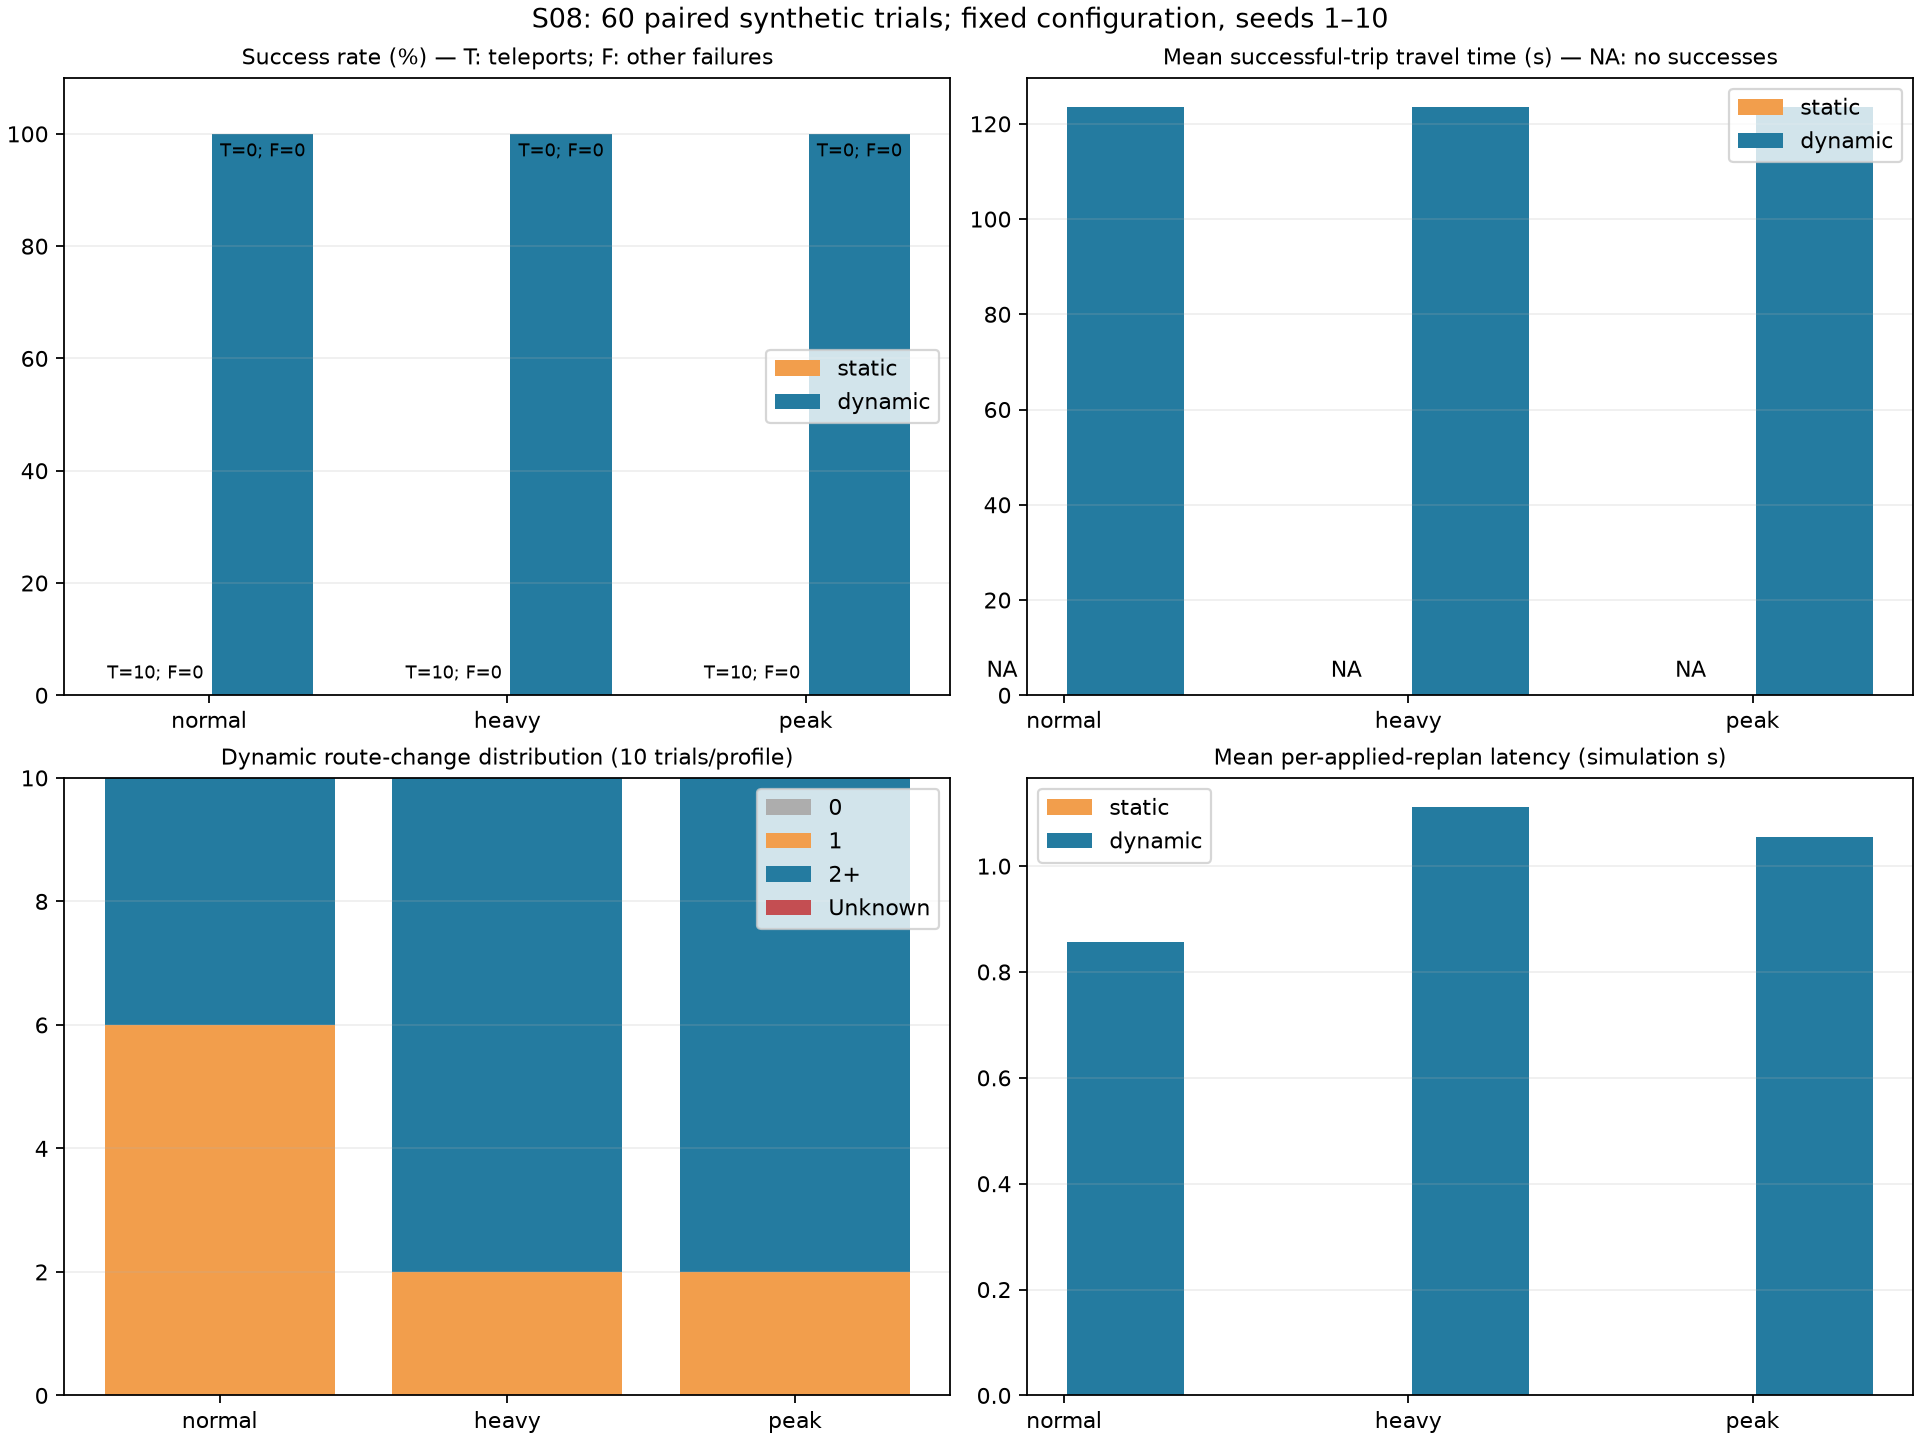

Values plotted in this chart, from the file beside it:
scenario, strategy, seed, profile, accident_time, blockage_time, initial_route, final_route, initial_eta, replanned_eta, blockage_detection_time, replanning_trigger_time, replanning_completion_time, ambulance_dispatch_time, ambulance_arrival_time, actual_travel_time, response_time, eta_error, number_of_replans, successful_route_changes, route_changed, replanning_latency, planner_computation_ms, replan_checks
S08, static, 1, normal, 300, 307, E13 -> E5 -> E7 -> E23, E13 -> E5 -> E7 -> E23, 25.52, , 316.0, , , 301.0, , , , , 0, 0, False, , 0.06637, 0
S08, dynamic, 1, normal, 300, 307, E13 -> E5 -> E7 -> E23, E19 -> E27 -> E33 -> E30, 25.52, 25.71, 316.0, 310.0, 311.0, 301.0, 425.0, 124.0, 125.0, 98.48, 2, 2, True, 1.0, 2.423, 114
S08, static, 2, normal, 300, 307, E13 -> E5 -> E19 -> E11, E13 -> E5 -> E19 -> E11, 24.95, , 315.0, , , 301.0, , , , , 0, 0, False, , 0.04304, 0
S08, dynamic, 2, normal, 300, 307, E13 -> E5 -> E19 -> E11, E5 -> E19 -> E27 -> E33 -> E30, 24.95, 32.77, 315.0, 316.0, 316.0, 301.0, 424.0, 123.0, 124.0, 98.05, 1, 1, True, 0.0, 2.158, 114
S08, static, 3, normal, 300, 307, E13 -> E5 -> E19 -> E11, E13 -> E5 -> E19 -> E11, 25.24, , 312.0, , , 301.0, , , , , 0, 0, False, , 0.0375, 0
S08, dynamic, 3, normal, 300, 307, E13 -> E5 -> E19 -> E11, E5 -> E19 -> E27 -> E33 -> E30, 25.24, 33.01, 312.0, 316.0, 316.0, 301.0, 424.0, 123.0, 124.0, 97.76, 1, 1, True, 0.0, 2.623, 115
S08, static, 4, normal, 300, 307, E13 -> E5 -> E19 -> E11, E13 -> E5 -> E19 -> E11, 25.73, , 312.0, , , 301.0, , , , , 0, 0, False, , 0.04783, 0
S08, dynamic, 4, normal, 300, 307, E13 -> E5 -> E19 -> E11, E5 -> E19 -> E27 -> E33 -> E30, 25.73, 32.95, 312.0, 316.0, 316.0, 301.0, 425.0, 124.0, 125.0, 98.27, 1, 1, True, 0.0, 2.249, 114
S08, static, 5, normal, 300, 307, E13 -> E5 -> E19 -> E11, E13 -> E5 -> E19 -> E11, 25.16, , 314.0, , , 301.0, , , , , 0, 0, False, , 0.04175, 0
S08, dynamic, 5, normal, 300, 307, E13 -> E5 -> E19 -> E11, E5 -> E19 -> E27 -> E33 -> E30, 25.16, 33.04, 314.0, 316.0, 316.0, 301.0, 425.0, 124.0, 125.0, 98.84, 1, 1, True, 0.0, 2.382, 114
S08, static, 6, normal, 300, 307, E13 -> E5 -> E7 -> E23, E13 -> E5 -> E7 -> E23, 25.49, , 313.0, , , 301.0, , , , , 0, 0, False, , 0.039, 0
S08, dynamic, 6, normal, 300, 307, E13 -> E5 -> E7 -> E23, E19 -> E27 -> E33 -> E30, 25.49, 25.63, 313.0, 309.0, 311.0, 301.0, 425.0, 124.0, 125.0, 98.51, 2, 2, True, 2.0, 2.532, 115
S08, static, 7, normal, 300, 307, E13 -> E5 -> E19 -> E11, E13 -> E5 -> E19 -> E11, 25.21, , 313.0, , , 301.0, , , , , 0, 0, False, , 0.04762, 0
S08, dynamic, 7, normal, 300, 307, E13 -> E5 -> E19 -> E11, E5 -> E19 -> E27 -> E33 -> E30, 25.21, 32.71, 313.0, 316.0, 316.0, 301.0, 424.0, 123.0, 124.0, 97.79, 1, 1, True, 0.0, 2.33, 114
S08, static, 8, normal, 300, 307, E13 -> E5 -> E7 -> E23, E13 -> E5 -> E7 -> E23, 25.23, , 314.0, , , 301.0, , , , , 0, 0, False, , 0.04204, 0
S08, dynamic, 8, normal, 300, 307, E13 -> E5 -> E7 -> E23, E19 -> E27 -> E33 -> E30, 25.23, 25.72, 314.0, 310.0, 311.0, 301.0, 424.0, 123.0, 124.0, 97.77, 2, 2, True, 1.0, 2.691, 114
S08, static, 9, normal, 300, 307, E13 -> E5 -> E7 -> E23, E13 -> E5 -> E7 -> E23, 25.17, , 314.0, , , 301.0, , , , , 0, 0, False, , 0.05413, 0
S08, dynamic, 9, normal, 300, 307, E13 -> E5 -> E7 -> E23, E19 -> E27 -> E33 -> E30, 25.17, 25.36, 314.0, 310.0, 311.0, 301.0, 424.0, 123.0, 124.0, 97.83, 2, 2, True, 1.0, 3.845, 114
S08, static, 10, normal, 300, 307, E13 -> E5 -> E19 -> E11, E13 -> E5 -> E19 -> E11, 24.95, , 315.0, , , 301.0, , , , , 0, 0, False, , 0.05004, 0
S08, dynamic, 10, normal, 300, 307, E13 -> E5 -> E19 -> E11, E5 -> E19 -> E27 -> E33 -> E30, 24.95, 32.7, 315.0, 316.0, 316.0, 301.0, 425.0, 124.0, 125.0, 99.05, 1, 1, True, 0.0, 2.195, 114
S08, static, 1, heavy, 300, 307, E13 -> E5 -> E7 -> E23, E13 -> E5 -> E7 -> E23, 25.16, , 316.0, , , 301.0, , , , , 0, 0, False, , 0.05371, 0
S08, dynamic, 1, heavy, 300, 307, E13 -> E5 -> E7 -> E23, E19 -> E27 -> E33 -> E30, 25.16, 25.82, 316.0, 310.0, 311.0, 301.0, 425.0, 124.0, 125.0, 98.84, 2, 2, True, 1.0, 2.356, 114
S08, static, 2, heavy, 300, 307, E13 -> E5 -> E7 -> E23, E13 -> E5 -> E7 -> E23, 25.14, , 315.0, , , 301.0, , , , , 0, 0, False, , 0.044, 0
S08, dynamic, 2, heavy, 300, 307, E13 -> E5 -> E7 -> E23, E19 -> E27 -> E33 -> E30, 25.14, 26.84, 315.0, 310.0, 311.0, 301.0, 424.0, 123.0, 124.0, 97.86, 2, 2, True, 1.0, 2.161, 114
S08, static, 3, heavy, 300, 307, E13 -> E5 -> E19 -> E11, E13 -> E5 -> E19 -> E11, 25.98, , 312.0, , , 301.0, , , , , 0, 0, False, , 0.03958, 0
S08, dynamic, 3, heavy, 300, 307, E13 -> E5 -> E19 -> E11, E5 -> E19 -> E27 -> E33 -> E30, 25.98, 33.24, 312.0, 316.0, 316.0, 301.0, 424.0, 123.0, 124.0, 97.02, 1, 1, True, 0.0, 2.534, 115
S08, static, 4, heavy, 300, 307, E13 -> E5 -> E7 -> E23, E13 -> E5 -> E7 -> E23, 25.03, , 312.0, , , 301.0, , , , , 0, 0, False, , 0.04104, 0
S08, dynamic, 4, heavy, 300, 307, E13 -> E5 -> E7 -> E23, E19 -> E27 -> E33 -> E30, 25.03, 25.52, 312.0, 310.0, 311.0, 301.0, 425.0, 124.0, 125.0, 98.97, 2, 2, True, 1.0, 2.183, 114
S08, static, 5, heavy, 300, 307, E13 -> E5 -> E7 -> E23, E13 -> E5 -> E7 -> E23, 25.03, , 314.0, , , 301.0, , , , , 0, 0, False, , 0.04733, 0
S08, dynamic, 5, heavy, 300, 307, E13 -> E5 -> E7 -> E23, E19 -> E27 -> E33 -> E30, 25.03, 25.63, 314.0, 310.0, 311.0, 301.0, 425.0, 124.0, 125.0, 98.97, 2, 2, True, 1.0, 2.386, 114
S08, static, 6, heavy, 300, 307, E13 -> E5 -> E7 -> E23, E13 -> E5 -> E7 -> E23, 25.12, , 313.0, , , 301.0, , , , , 0, 0, False, , 0.03942, 0
S08, dynamic, 6, heavy, 300, 307, E13 -> E5 -> E7 -> E23, E19 -> E27 -> E33 -> E30, 25.12, 25.59, 313.0, 309.0, 311.0, 301.0, 425.0, 124.0, 125.0, 98.88, 2, 2, True, 2.0, 2.281, 115
S08, static, 7, heavy, 300, 307, E13 -> E5 -> E7 -> E23, E13 -> E5 -> E7 -> E23, 25.5, , 313.0, , , 301.0, , , , , 0, 0, False, , 0.03983, 0
S08, dynamic, 7, heavy, 300, 307, E13 -> E5 -> E7 -> E23, E19 -> E27 -> E33 -> E30, 25.5, 25.46, 313.0, 310.0, 311.0, 301.0, 424.0, 123.0, 124.0, 97.5, 2, 2, True, 1.0, 2.56, 114
S08, static, 8, heavy, 300, 307, E13 -> E5 -> E19 -> E11, E13 -> E5 -> E19 -> E11, 26.2, , 314.0, , , 301.0, , , , , 0, 0, False, , 0.05242, 0
S08, dynamic, 8, heavy, 300, 307, E13 -> E5 -> E19 -> E11, E5 -> E19 -> E27 -> E33 -> E30, 26.2, 33.79, 314.0, 316.0, 316.0, 301.0, 424.0, 123.0, 124.0, 96.8, 1, 1, True, 0.0, 2.126, 114
S08, static, 9, heavy, 300, 307, E13 -> E5 -> E7 -> E23, E13 -> E5 -> E7 -> E23, 25.26, , 314.0, , , 301.0, , , , , 0, 0, False, , 0.04542, 0
S08, dynamic, 9, heavy, 300, 307, E13 -> E5 -> E7 -> E23, E19 -> E27 -> E33 -> E30, 25.26, 25.67, 314.0, 310.0, 311.0, 301.0, 424.0, 123.0, 124.0, 97.74, 2, 2, True, 1.0, 2.416, 114
S08, static, 10, heavy, 300, 307, E13 -> E5 -> E7 -> E23, E13 -> E5 -> E7 -> E23, 26.48, , 315.0, , , 301.0, , , , , 0, 0, False, , 0.04525, 0
S08, dynamic, 10, heavy, 300, 307, E13 -> E5 -> E7 -> E23, E19 -> E27 -> E33 -> E30, 26.48, 26.3, 315.0, 310.0, 311.0, 301.0, 425.0, 124.0, 125.0, 97.52, 2, 2, True, 1.0, 2.111, 115
S08, static, 1, peak, 300, 307, E13 -> E5 -> E19 -> E11, E13 -> E5 -> E19 -> E11, 25.93, , 316.0, , , 301.0, , , , , 0, 0, False, , 0.04571, 0
S08, dynamic, 1, peak, 300, 307, E13 -> E5 -> E19 -> E11, E5 -> E19 -> E27 -> E33 -> E30, 25.93, 32.81, 316.0, 316.0, 316.0, 301.0, 425.0, 124.0, 125.0, 98.07, 1, 1, True, 0.0, 2.524, 114
S08, static, 2, peak, 300, 307, E13 -> E5 -> E7 -> E23, E13 -> E5 -> E7 -> E23, 25.36, , 315.0, , , 301.0, , , , , 0, 0, False, , 0.04029, 0
S08, dynamic, 2, peak, 300, 307, E13 -> E5 -> E7 -> E23, E19 -> E27 -> E33 -> E30, 25.36, 27.11, 315.0, 310.0, 311.0, 301.0, 424.0, 123.0, 124.0, 97.64, 2, 2, True, 1.0, 2.224, 114
S08, static, 3, peak, 300, 307, E13 -> E5 -> E7 -> E23, E13 -> E5 -> E7 -> E23, 25.4, , 312.0, , , 301.0, , , , , 0, 0, False, , 0.04508, 0
S08, dynamic, 3, peak, 300, 307, E13 -> E5 -> E7 -> E23, E19 -> E27 -> E33 -> E30, 25.4, 26.88, 312.0, 310.0, 311.0, 301.0, 424.0, 123.0, 124.0, 97.6, 2, 2, True, 1.0, 2.47, 115
S08, static, 4, peak, 300, 307, E13 -> E5 -> E7 -> E23, E13 -> E5 -> E7 -> E23, 25.4, , 312.0, , , 301.0, , , , , 0, 0, False, , 0.04121, 0
S08, dynamic, 4, peak, 300, 307, E13 -> E5 -> E7 -> E23, E19 -> E27 -> E33 -> E30, 25.4, 25.71, 312.0, 310.0, 311.0, 301.0, 425.0, 124.0, 125.0, 98.6, 2, 2, True, 1.0, 2.19, 114
S08, static, 5, peak, 300, 307, E13 -> E5 -> E7 -> E23, E13 -> E5 -> E7 -> E23, 25.27, , 314.0, , , 301.0, , , , , 0, 0, False, , 0.06621, 0
S08, dynamic, 5, peak, 300, 307, E13 -> E5 -> E7 -> E23, E19 -> E27 -> E33 -> E30, 25.27, 25.87, 314.0, 310.0, 311.0, 301.0, 425.0, 124.0, 125.0, 98.73, 2, 2, True, 1.0, 2.3, 114
S08, static, 6, peak, 300, 307, E13 -> E5 -> E7 -> E23, E13 -> E5 -> E7 -> E23, 25.87, , 313.0, , , 301.0, , , , , 0, 0, False, , 0.04675, 0
S08, dynamic, 6, peak, 300, 307, E13 -> E5 -> E7 -> E23, E19 -> E27 -> E33 -> E30, 25.87, 25.45, 313.0, 309.0, 311.0, 301.0, 425.0, 124.0, 125.0, 98.13, 2, 2, True, 2.0, 2.106, 115
S08, static, 7, peak, 300, 307, E13 -> E5 -> E7 -> E23, E13 -> E5 -> E7 -> E23, 25.36, , 313.0, , , 301.0, , , , , 0, 0, False, , 0.05179, 0
S08, dynamic, 7, peak, 300, 307, E13 -> E5 -> E7 -> E23, E19 -> E27 -> E33 -> E30, 25.36, 25.38, 313.0, 310.0, 311.0, 301.0, 424.0, 123.0, 124.0, 97.64, 2, 2, True, 1.0, 2.095, 114
S08, static, 8, peak, 300, 307, E13 -> E5 -> E19 -> E11, E13 -> E5 -> E19 -> E11, 25.63, , 314.0, , , 301.0, , , , , 0, 0, False, , 0.04796, 0
S08, dynamic, 8, peak, 300, 307, E13 -> E5 -> E19 -> E11, E5 -> E19 -> E27 -> E33 -> E30, 25.63, 33.98, 314.0, 316.0, 316.0, 301.0, 424.0, 123.0, 124.0, 97.37, 1, 1, True, 0.0, 2.536, 114
S08, static, 9, peak, 300, 307, E13 -> E5 -> E7 -> E23, E13 -> E5 -> E7 -> E23, 25.11, , 314.0, , , 301.0, , , , , 0, 0, False, , 0.04671, 0
S08, dynamic, 9, peak, 300, 307, E13 -> E5 -> E7 -> E23, E19 -> E27 -> E33 -> E30, 25.11, 25.79, 314.0, 310.0, 311.0, 301.0, 424.0, 123.0, 124.0, 97.89, 2, 2, True, 1.0, 2.125, 114
S08, static, 10, peak, 300, 307, E13 -> E5 -> E7 -> E23, E13 -> E5 -> E7 -> E23, 25.63, , 315.0, , , 301.0, , , , , 0, 0, False, , 0.04888, 0
S08, dynamic, 10, peak, 300, 307, E13 -> E5 -> E7 -> E23, E19 -> E27 -> E33 -> E30, 25.63, 25.86, 315.0, 310.0, 311.0, 301.0, 425.0, 124.0, 125.0, 98.37, 2, 2, True, 1.0, 2.576, 115
